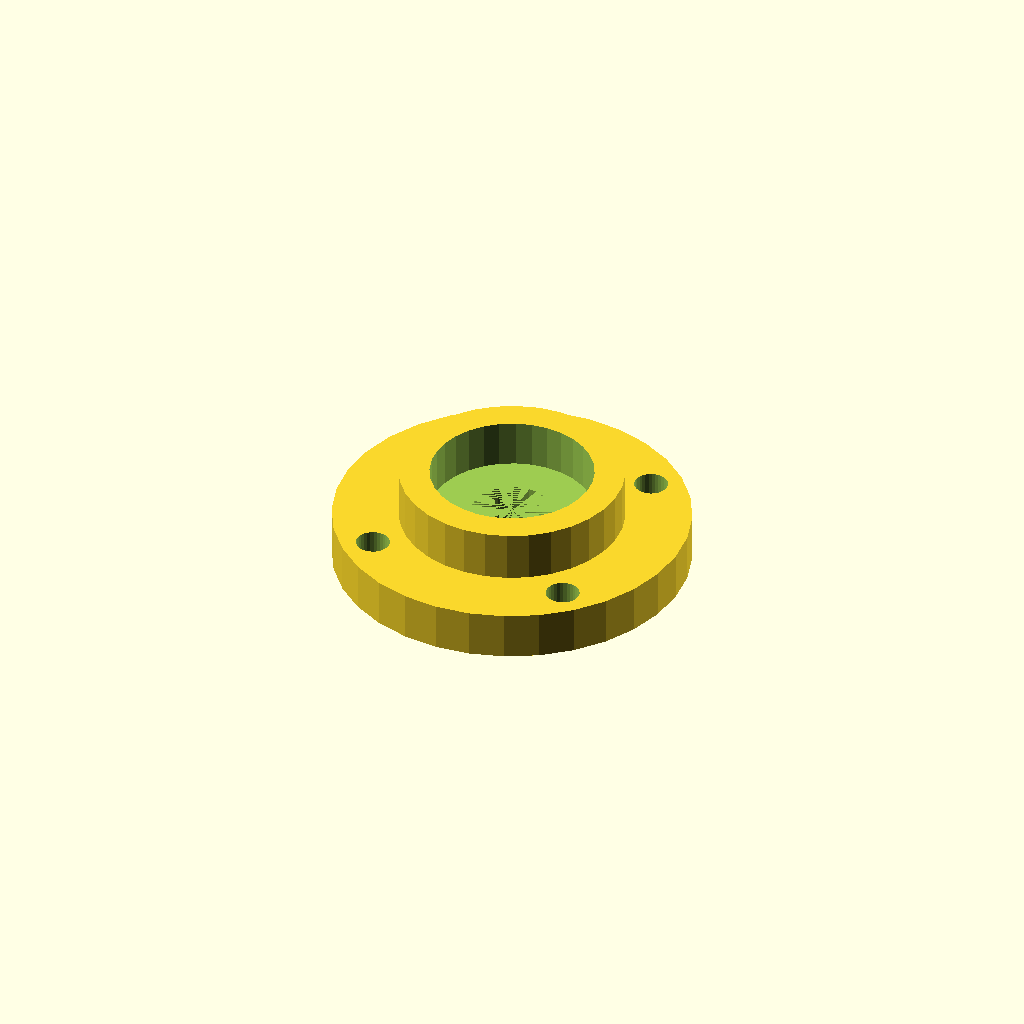
Cell 1: the model at its default parameters.
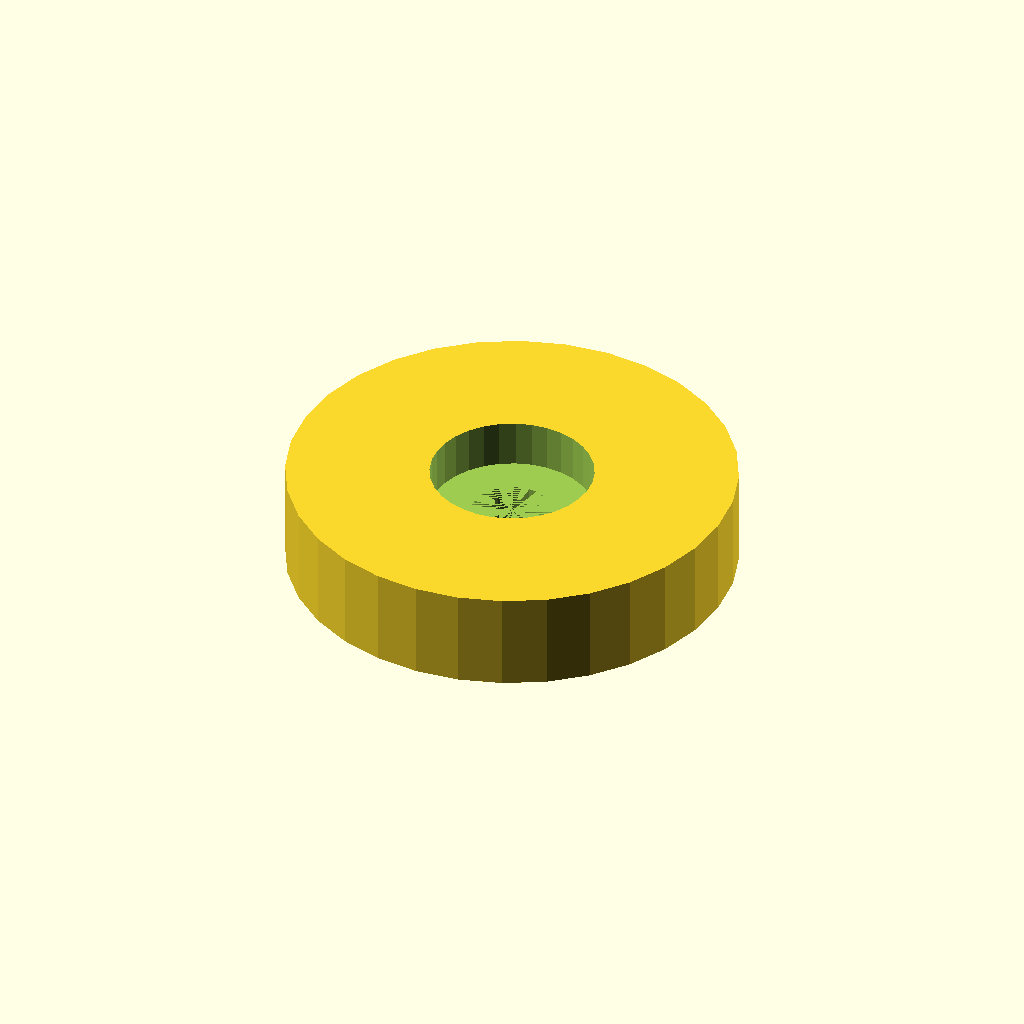
Cell 2 — housing_d set to 88.2, the other parameters unchanged.
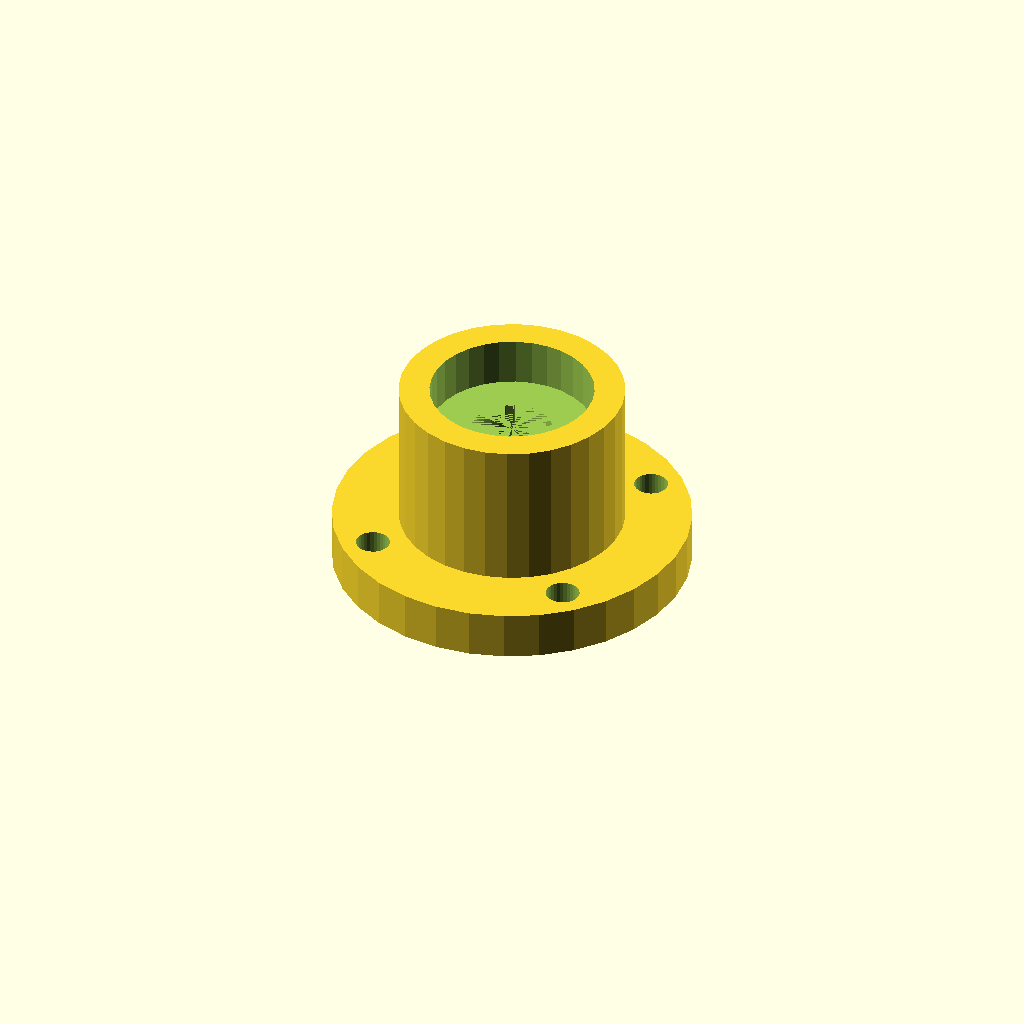
Cell 3 — housing_h set to 38.8, the other parameters unchanged.
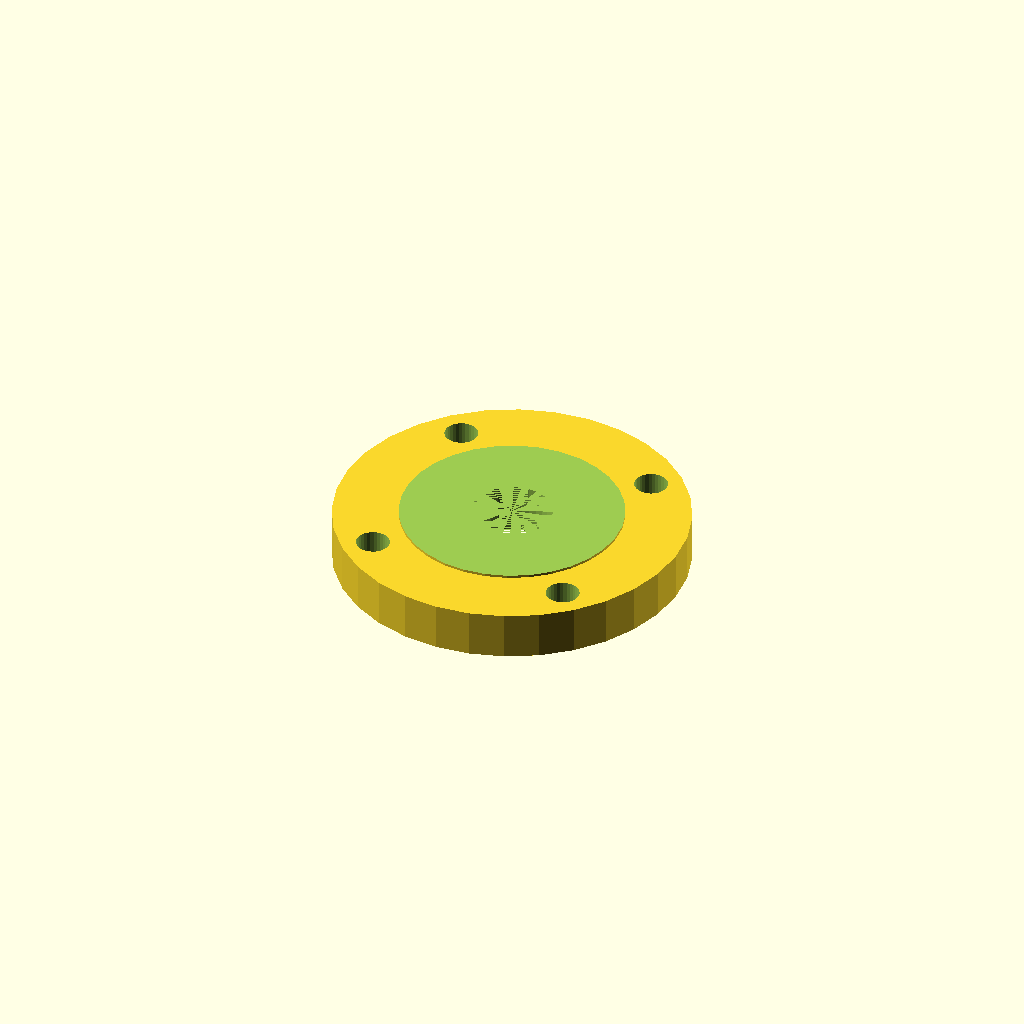
Cell 4: the same model with seat_d = 64.2.
One fixed orthographic camera (rotation 55°, 0°, 25°; colour scheme Cornfield) for every cell.
Source of the model, optional_data/data/gen2/bearings/part_0054.scad:
$fn = 32;

// ----------------------------------------------------------------------
// Bearing housing: seat for 6002 (32 x 9 mm), 44.1 mm body
// ----------------------------------------------------------------------

// --- parameters (mm) ---
housing_d = 44.1;         // housing outside diameter
housing_h = 19.4;         // overall housing height
wall_t = 6;               // wall thickness
seat_d = 32.1;            // 6002 seat, 0.1 mm clearance
seat_h = 9.4;             // pocket depth
shoulder = 2;             // shoulder under the bearing
pass_d = 16;              // shaft passage
flange_d = 70.1;          // mounting flange diameter
flange_t = 8;             // flange thickness
bolt_d = 6.6;             // flange bolt clearance
bolt_r = 28.75;           // flange bolt circle radius

module body() {
  cylinder(h = housing_h, d = housing_d);
}

module flange() {
  /* flange sunk 1.5 mm into the body */
  cylinder(h = flange_t + 1.5, d = flange_d);
}

difference() {
  union() {
    body();
    flange();
  }
  translate([0, 0, housing_h - seat_h]) cylinder(h = seat_h + 1, d = seat_d);
  translate([0, 0, -1]) cylinder(h = housing_h - seat_h + 1, d = pass_d);
  for (i = [0 : 3]) rotate([0, 0, 45 + i * 90]) translate([bolt_r, 0, -1])
    cylinder(h = flange_t + 3, d = bolt_d);
}
Parameter table extracted from the source (name, type, default, range or options):
housing_d: number, default 44.1
housing_h: number, default 19.4
wall_t: number, default 6
seat_d: number, default 32.1
seat_h: number, default 9.4
shoulder: number, default 2
pass_d: number, default 16
flange_d: number, default 70.1
flange_t: number, default 8
bolt_d: number, default 6.6
bolt_r: number, default 28.75
